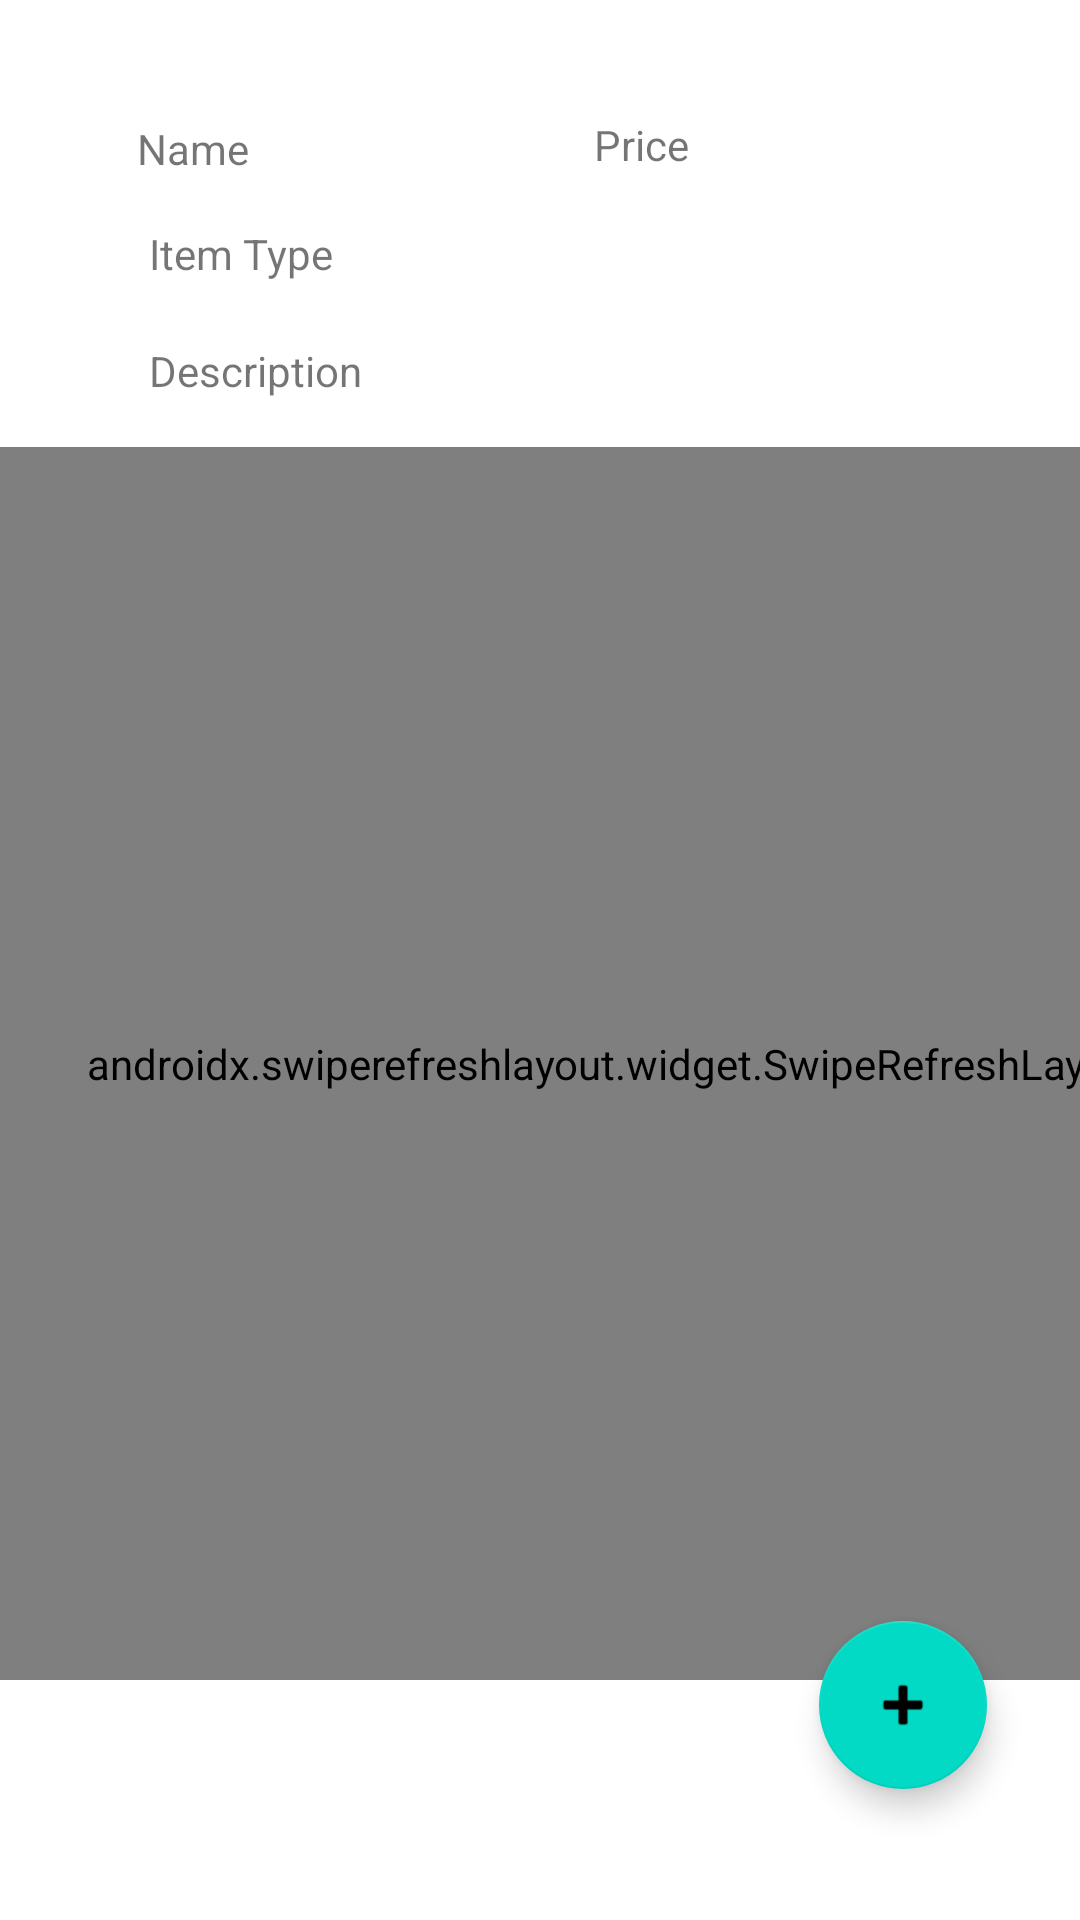

The Android layout XML behind this screen, and the referenced resources:
<!-- AndroidManifest.xml: application theme Theme.BuyList -->
<!-- res/layout/activity_item_details.xml -->
<?xml version="1.0" encoding="utf-8"?>
<androidx.constraintlayout.widget.ConstraintLayout xmlns:android="http://schemas.android.com/apk/res/android"
    xmlns:app="http://schemas.android.com/apk/res-auto"
    xmlns:tools="http://schemas.android.com/tools"
    android:layout_width="match_parent"
    android:layout_height="match_parent"
    tools:context=".ItemDetailsActivity">

    <LinearLayout
        android:layout_width="match_parent"
        android:layout_height="match_parent"
        android:orientation="vertical">

        <androidx.constraintlayout.widget.ConstraintLayout
            android:layout_width="match_parent"
            android:layout_height="wrap_content"
            >

            <TextView
                android:id="@+id/itemDName"
                android:layout_width="wrap_content"
                android:layout_height="wrap_content"
                android:layout_marginStart="16dp"
                android:layout_marginTop="40dp"
                android:text="Name"
                app:layout_constraintEnd_toStartOf="@+id/itemDPrice"
                app:layout_constraintHorizontal_bias="0.204"
                app:layout_constraintStart_toStartOf="parent"
                app:layout_constraintTop_toTopOf="parent" />

            <TextView
                android:id="@+id/itemDPrice"
                android:layout_width="54dp"
                android:layout_height="23dp"
                android:layout_marginEnd="108dp"
                android:text="Price"
                app:layout_constraintBottom_toBottomOf="parent"
                app:layout_constraintEnd_toEndOf="parent"
                app:layout_constraintTop_toTopOf="parent"
                app:layout_constraintVertical_bias="0.307" />

            <TextView
                android:id="@+id/itemDType"
                android:layout_width="wrap_content"
                android:layout_height="wrap_content"
                android:layout_marginStart="16dp"
                android:layout_marginTop="16dp"
                android:text="Item Type"
                app:layout_constraintEnd_toEndOf="parent"
                app:layout_constraintHorizontal_bias="0.119"
                app:layout_constraintStart_toStartOf="parent"
                app:layout_constraintTop_toBottomOf="@+id/itemDName" />

            <TextView
                android:id="@+id/itemDDescription"
                android:layout_width="wrap_content"
                android:layout_height="wrap_content"
                android:layout_marginStart="16dp"
                android:layout_marginTop="20dp"
                android:layout_marginBottom="16dp"
                android:text="Description"
                app:layout_constraintBottom_toBottomOf="parent"
                app:layout_constraintEnd_toEndOf="parent"
                app:layout_constraintHorizontal_bias="0.123"
                app:layout_constraintStart_toStartOf="parent"
                app:layout_constraintTop_toBottomOf="@+id/itemDType"
                app:layout_constraintVertical_bias="0.0" />


        </androidx.constraintlayout.widget.ConstraintLayout>






        <androidx.swiperefreshlayout.widget.SwipeRefreshLayout
            android:id="@+id/swipeRefresh"
            android:layout_width="411dp"
            android:layout_height="411dp"
            app:layout_constraintBottom_toBottomOf="parent"
            app:layout_constraintEnd_toEndOf="parent"
            app:layout_constraintStart_toStartOf="parent"
            app:layout_constraintTop_toBottomOf="@+id/itemDDescription"
            app:layout_constraintVertical_bias="1.0">

            <androidx.recyclerview.widget.RecyclerView
                android:id="@+id/locationPricesRV"
                android:layout_width="412dp"
                android:layout_height="521dp"
                android:layout_marginTop="32dp" />

        </androidx.swiperefreshlayout.widget.SwipeRefreshLayout>

    </LinearLayout>



    <com.google.android.material.floatingactionbutton.FloatingActionButton
        android:id="@+id/floatingActionButton"
        android:layout_width="wrap_content"
        android:layout_height="wrap_content"
        android:clickable="true"
        app:layout_constraintBottom_toBottomOf="parent"
        app:layout_constraintEnd_toEndOf="parent"
        app:layout_constraintHorizontal_bias="0.898"
        app:layout_constraintStart_toStartOf="parent"
        app:layout_constraintTop_toTopOf="parent"
        app:layout_constraintVertical_bias="0.925"
        app:srcCompat="@android:drawable/ic_input_add"
        android:onClick="addItemLocation"
        />
</androidx.constraintlayout.widget.ConstraintLayout>
<!-- resources referenced by this layout -->
<resources>
  <style name="Theme.BuyList" parent="Theme.MaterialComponents.DayNight.DarkActionBar">
          
          <item name="colorPrimary">@color/purple_500</item>
          <item name="colorPrimaryVariant">@color/purple_700</item>
          <item name="colorOnPrimary">@color/white</item>
          
          <item name="colorSecondary">@color/teal_200</item>
          <item name="colorSecondaryVariant">@color/teal_700</item>
          <item name="colorOnSecondary">@color/black</item>
          
          <item name="android:statusBarColor" tools:targetApi="l">?attr/colorPrimaryVariant</item>
          
      </style>
  <!-- not gathered from this repository: default colours our renderer supplied (Android Studio template values) -->
  <color name="purple_500">#FF6200EE</color>
  <color name="purple_700">#FF3700B3</color>
  <color name="teal_200">#FF03DAC5</color>
  <color name="teal_700">#FF018786</color>
  <color name="black">#FF000000</color>
  <color name="white">#FFFFFFFF</color>
</resources>
